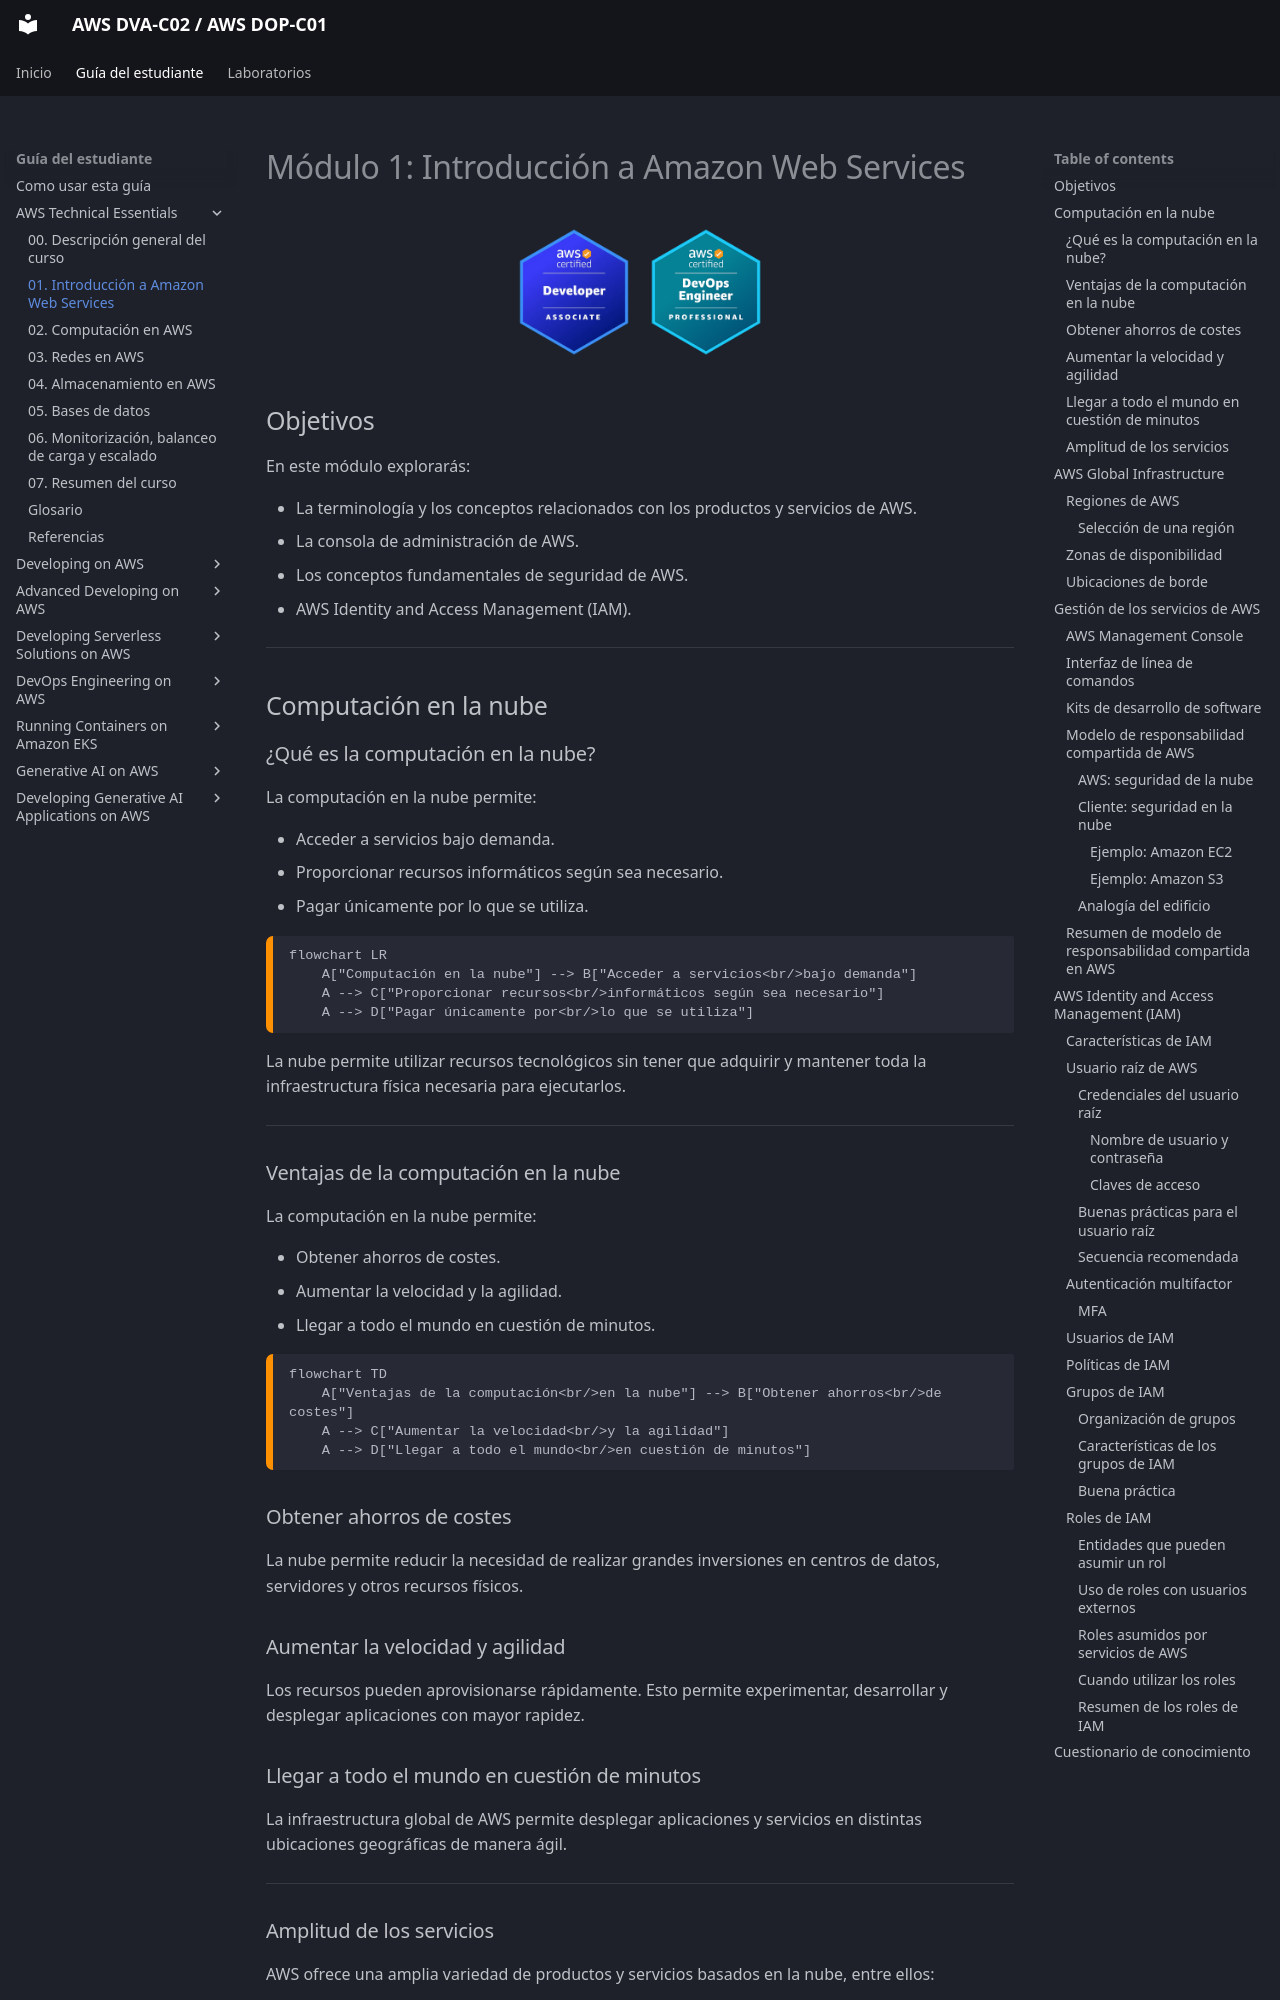

repository: seguidodoblado/AWS-DVA-C02_AWS-DOP-C01 · page: guia-del-estudiante/01-aws-technical-essentials/modulos/01-introduccion-a-amazon-web-services/index.html · generator: mkdocs

# Módulo 1: Introducción a Amazon Web Services

<!-- markdownlint-disable MD033 -->
<p align="center">
  <img src="../../../../assets/AWS%20DVA-C02.png" alt="Logotipo de AWS DVA-C02" width="128">
  <img src="../../../../assets/AWS%20DOP-C01.png" alt="Logotipo de AWS DOP-C01" width="128">
</p>
<!-- markdownlint-enable MD033 -->

## Objetivos

En este módulo explorarás:

- La terminología y los conceptos relacionados con los productos y servicios de AWS.
- La consola de administración de AWS.
- Los conceptos fundamentales de seguridad de AWS.
- AWS Identity and Access Management (IAM).

---

## Computación en la nube

### ¿Qué es la computación en la nube?

La computación en la nube permite:

- Acceder a servicios bajo demanda.
- Proporcionar recursos informáticos según sea necesario.
- Pagar únicamente por lo que se utiliza.

```mermaid
flowchart LR
    A["Computación en la nube"] --> B["Acceder a servicios<br/>bajo demanda"]
    A --> C["Proporcionar recursos<br/>informáticos según sea necesario"]
    A --> D["Pagar únicamente por<br/>lo que se utiliza"]
```

La nube permite utilizar recursos tecnológicos sin tener que adquirir y mantener toda la infraestructura física necesaria para ejecutarlos.

---

### Ventajas de la computación en la nube

La computación en la nube permite:

- Obtener ahorros de costes.
- Aumentar la velocidad y la agilidad.
- Llegar a todo el mundo en cuestión de minutos.

```mermaid
flowchart TD
    A["Ventajas de la computación<br/>en la nube"] --> B["Obtener ahorros<br/>de costes"]
    A --> C["Aumentar la velocidad<br/>y la agilidad"]
    A --> D["Llegar a todo el mundo<br/>en cuestión de minutos"]
```

### Obtener ahorros de costes

La nube permite reducir la necesidad de realizar grandes inversiones en centros de datos, servidores y otros recursos físicos.

### Aumentar la velocidad y agilidad

Los recursos pueden aprovisionarse rápidamente. Esto permite experimentar, desarrollar y desplegar aplicaciones con mayor rapidez.

### Llegar a todo el mundo en cuestión de minutos

La infraestructura global de AWS permite desplegar aplicaciones y servicios en distintas ubicaciones geográficas de manera ágil.

---
